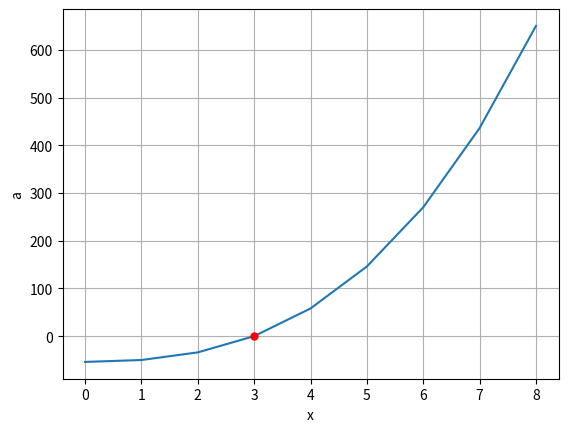
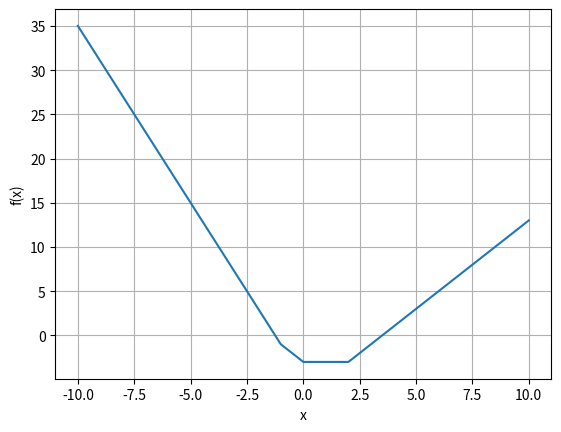
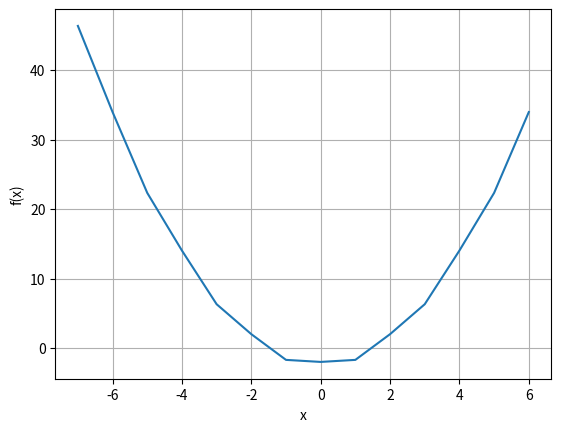

The matplotlib source for these figures, in order:
# -*- coding: utf-8 -*-
"""
Gabriela Almeida Brazolin - 11201920723

Tarefa 8
"""

#Exercicio 1: Calcular o IMC

m = 52 #Massa corporal
h = 1.58 #Altura em metros

imc = m/h**2 #Calculo do IMC

if imc < 17: #Se o imc for menor que 17kg/m^2
    print('A pessoa com IMC:',imc ,'está muito abaixo do peso') #imprimir resultado

if imc >= 17 and imc <= 18.5: #Se o imc for maior/igual que 17 kg/m^2 e menor/igual que 18,5 kg/m^2
    print('A pessoa com IMC:',imc ,'está abaixo do peso') #imprimir resultado

if imc > 18.5 and imc <= 25: #Se o imc for maior que 18.5 kg/m^2 e menor/igual que 25 kg/m^2
    print('A pessoa com IMC:',imc ,'está com peso normal') #imprimir resultado
    
if imc > 25 and imc <= 30: #Se o imc for maior que 25 kg/m^2 e menor/igual que 30 kg/m^2
    print('A pessoa com IMC:',imc ,'está acima do peso') #imprimir resultado

if imc > 30 and imc <= 35: #Se o imc for maior que 30 kg/m^2 e menor/igual que 35 kg/m^2
    print('A pessoa com IMC:',imc ,'está acima do peso') #imprimir resultado
    
if imc > 35 and imc <= 40: #Se o imc for maior que 35 kg/m^2 e menor/igual que 40 kg/m^2
    print('A pessoa com IMC:',imc ,'está acima do peso') #imprimir resultado
    
if imc > 40: #Se o imc for maior que 40 kg/m^2
    print('A pessoa com IMC:',imc ,'está acima do peso') #imprimir resultado
    

m = 83 #Massa corporal
h = 1.75 #Altura em metros

imc = m/h**2 #Calculo do IMC

if imc < 17: #Se o imc for menor que 17kg/m^2
    print('A pessoa com IMC:',imc ,'está muito abaixo do peso') #imprimir resultado

if imc >= 17 and imc <= 18.5: #Se o imc for maior/igual que 17 kg/m^2 e menor/igual que 18,5 kg/m^2
    print('A pessoa com IMC:',imc ,'está abaixo do peso') #imprimir resultado

if imc > 18.5 and imc <= 25: #Se o imc for maior que 18.5 kg/m^2 e menor/igual que 25 kg/m^2
    print('A pessoa com IMC:',imc ,'está com peso normal') #imprimir resultado
    
if imc > 25 and imc <= 30: #Se o imc for maior que 25 kg/m^2 e menor/igual que 30 kg/m^2
    print('A pessoa com IMC:',imc ,'está acima do peso') #imprimir resultado

if imc > 30 and imc <= 35: #Se o imc for maior que 30 kg/m^2 e menor/igual que 35 kg/m^2
    print('A pessoa com IMC:',imc ,'está acima do peso') #imprimir resultado
    
if imc > 35 and imc <= 40: #Se o imc for maior que 35 kg/m^2 e menor/igual que 40 kg/m^2
    print('A pessoa com IMC:',imc ,'está acima do peso') #imprimir resultado
    
if imc > 40: #Se o imc for maior que 40 kg/m^2
    print('A pessoa com IMC:',imc ,'está acima do peso') #imprimir resultado
    
m = 60 #Massa corporal
h = 1.60 #Altura em metros

imc = m/h**2 #Calculo do IMC

if imc < 17: #Se o imc for menor que 17kg/m^2
    print('A pessoa com IMC:',imc ,'está muito abaixo do peso') #imprimir resultado

if imc >= 17 and imc <= 18.5: #Se o imc for maior/igual que 17 kg/m^2 e menor/igual que 18,5 kg/m^2
    print('A pessoa com IMC:',imc ,'está abaixo do peso') #imprimir resultado

if imc > 18.5 and imc <= 25: #Se o imc for maior que 18.5 kg/m^2 e menor/igual que 25 kg/m^2
    print('A pessoa com IMC:',imc ,'está com peso normal') #imprimir resultado
    
if imc > 25 and imc <= 30: #Se o imc for maior que 25 kg/m^2 e menor/igual que 30 kg/m^2
    print('A pessoa com IMC:',imc ,'está acima do peso') #imprimir resultado

if imc > 30 and imc <= 35: #Se o imc for maior que 30 kg/m^2 e menor/igual que 35 kg/m^2
    print('A pessoa com IMC:',imc ,'está acima do peso') #imprimir resultado
    
if imc > 35 and imc <= 40: #Se o imc for maior que 35 kg/m^2 e menor/igual que 40 kg/m^2
    print('A pessoa com IMC:',imc ,'está acima do peso') #imprimir resultado
    
if imc > 40: #Se o imc for maior que 40 kg/m^2
    print('A pessoa com IMC:',imc ,'está acima do peso') #imprimir resultado
    
print('_'*70) #Separador

#Exercicio 2: Acidez

import numpy as np
import matplotlib.pyplot as plt

#Variaveis
x = np.arange(0, 9, 1) #intervalo dos valores de x
a = x**3 + 3*x**2 - 54 #calculo da acidez em função de x
xmin = x[ a == 0]
amin = 0

plt.figure()

plt.plot(x, a)
plt.plot(xmin, amin, marker='o', markersize=5, color='#ff0000')
plt.xlabel('x')
plt.ylabel('a')


plt.grid()
plt.show()

print('_'*70) #Separador

#Exercicio 3: Gráfico de uma função

x = np.arange(-10, 11, 1)  #intervalo dos valores de x
#np.abs: módulo
fx = np.abs(x-2)+np.abs(2*x+1)-x-6 

plt.figure()

plt.plot(x, fx)
plt.xlabel('x')
plt.ylabel('f(x)')

plt.grid()
plt.show()

xmin = np.logical_and(fx > 0, x > 0) #valor booleano de f(x) e x
xmi = x[xmin == True] #recebe valores onde a variavel xmin é true
print('O menor valor de x dada as condições é:',np.min(xmi)) #imprime

print('_'*70) #Separador

#Exercicio 4: Gráfico de uma função

x = np.arange(-7, 7, 1); #intervalo de x
fx = x**2 - np.sin(0.784*x**2)-2 #função de f(x)

plt.figure()

plt.plot(x, fx)
plt.xlabel('x')
plt.ylabel('f(x)')

plt.grid()
plt.show()

fxmin = x[fx == 0] #achar x quando f(x) for 0

print('As raizes da função são', fxmin)